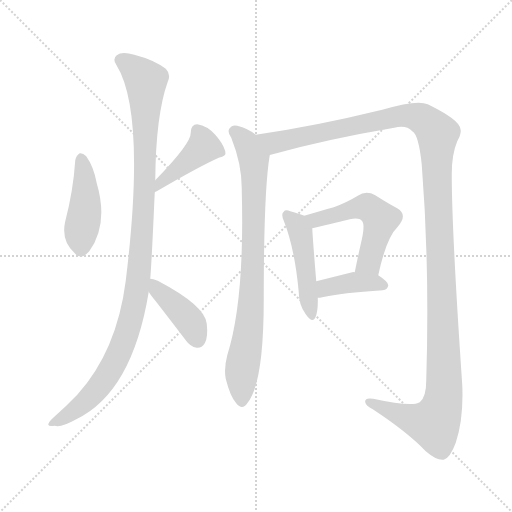
t = 0.00 s
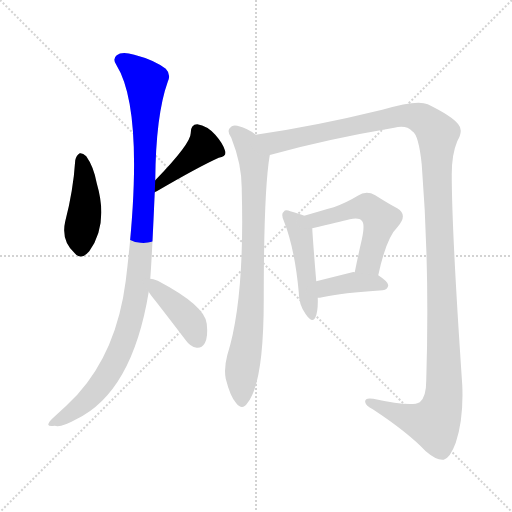
t = 1.56 s
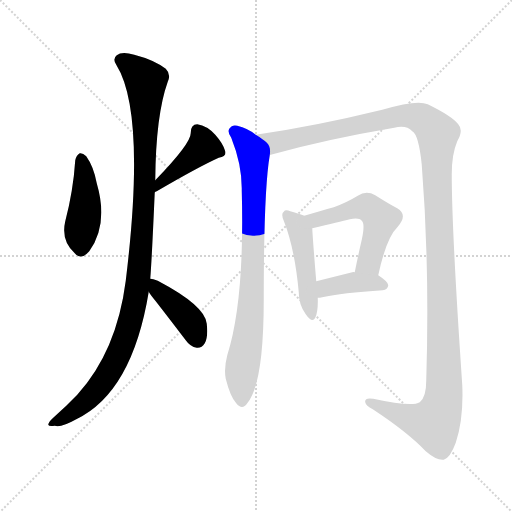
t = 3.13 s
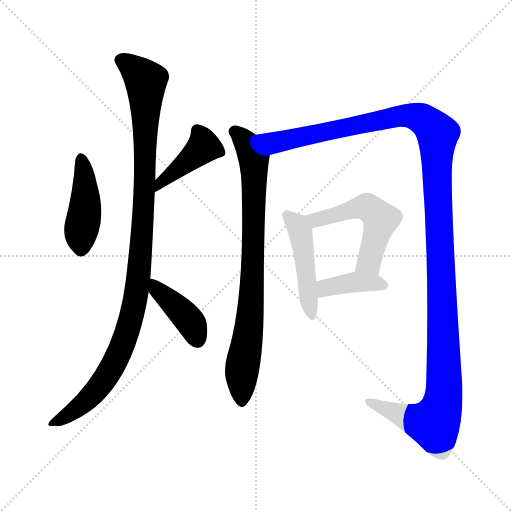
t = 4.69 s
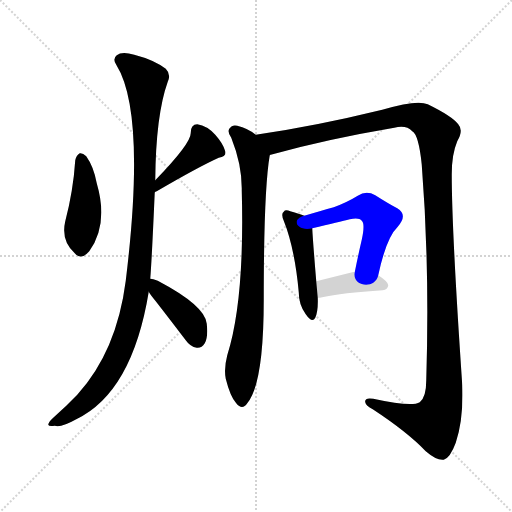
t = 6.25 s
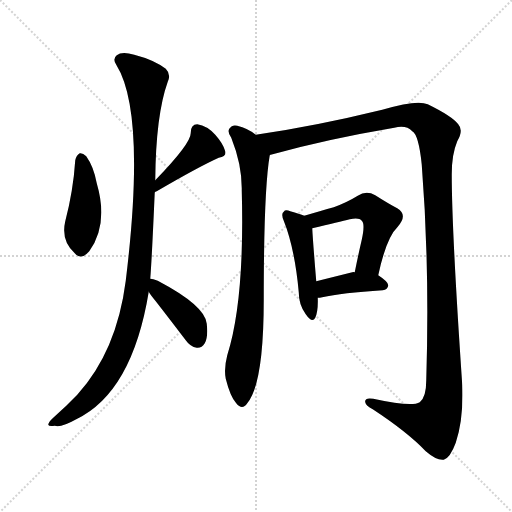
t = 7.82 s

The animated SVG that drew these frames (rendered in a browser with its animation timeline set to each time). Animation: 9 CSS @keyframes rules; one cycle of 7.82 s.

<svg version="1.1" viewBox="0 0 1024 1024" xmlns="http://www.w3.org/2000/svg">
  <g stroke="lightgray" stroke-dasharray="1,1" stroke-width="1" transform="scale(4, 4)">
    <line x1="0" y1="0" x2="256" y2="256"></line>
    <line x1="256" y1="0" x2="0" y2="256"></line>
    <line x1="128" y1="0" x2="128" y2="256"></line>
    <line x1="0" y1="128" x2="256" y2="128"></line>
  </g>
<g transform="scale(1, -1) translate(0, -900)">
   <style type="text/css">
    @keyframes keyframes0 {
      from {
       stroke: blue;
       stroke-dashoffset: 438;
       stroke-width: 128;
       }
       59% {
       animation-timing-function: step-end;
       stroke: blue;
       stroke-dashoffset: 0;
       stroke-width: 128;
       }
       to {
       stroke: black;
       stroke-width: 1024;
       }
       }
       #make-me-a-hanzi-animation-0 {
         animation: keyframes0 0.606445s both;
         animation-delay: 0.000000s;
         animation-timing-function: linear;
       }
    @keyframes keyframes1 {
      from {
       stroke: blue;
       stroke-dashoffset: 413;
       stroke-width: 128;
       }
       57% {
       animation-timing-function: step-end;
       stroke: blue;
       stroke-dashoffset: 0;
       stroke-width: 128;
       }
       to {
       stroke: black;
       stroke-width: 1024;
       }
       }
       #make-me-a-hanzi-animation-1 {
         animation: keyframes1 0.586100s both;
         animation-delay: 0.606445s;
         animation-timing-function: linear;
       }
    @keyframes keyframes2 {
      from {
       stroke: blue;
       stroke-dashoffset: 1071;
       stroke-width: 128;
       }
       78% {
       animation-timing-function: step-end;
       stroke: blue;
       stroke-dashoffset: 0;
       stroke-width: 128;
       }
       to {
       stroke: black;
       stroke-width: 1024;
       }
       }
       #make-me-a-hanzi-animation-2 {
         animation: keyframes2 1.121582s both;
         animation-delay: 1.192546s;
         animation-timing-function: linear;
       }
    @keyframes keyframes3 {
      from {
       stroke: blue;
       stroke-dashoffset: 403;
       stroke-width: 128;
       }
       57% {
       animation-timing-function: step-end;
       stroke: blue;
       stroke-dashoffset: 0;
       stroke-width: 128;
       }
       to {
       stroke: black;
       stroke-width: 1024;
       }
       }
       #make-me-a-hanzi-animation-3 {
         animation: keyframes3 0.577962s both;
         animation-delay: 2.314128s;
         animation-timing-function: linear;
       }
    @keyframes keyframes4 {
      from {
       stroke: blue;
       stroke-dashoffset: 810;
       stroke-width: 128;
       }
       73% {
       animation-timing-function: step-end;
       stroke: blue;
       stroke-dashoffset: 0;
       stroke-width: 128;
       }
       to {
       stroke: black;
       stroke-width: 1024;
       }
       }
       #make-me-a-hanzi-animation-4 {
         animation: keyframes4 0.909180s both;
         animation-delay: 2.892090s;
         animation-timing-function: linear;
       }
    @keyframes keyframes5 {
      from {
       stroke: blue;
       stroke-dashoffset: 1356;
       stroke-width: 128;
       }
       82% {
       animation-timing-function: step-end;
       stroke: blue;
       stroke-dashoffset: 0;
       stroke-width: 128;
       }
       to {
       stroke: black;
       stroke-width: 1024;
       }
       }
       #make-me-a-hanzi-animation-5 {
         animation: keyframes5 1.353516s both;
         animation-delay: 3.801270s;
         animation-timing-function: linear;
       }
    @keyframes keyframes6 {
      from {
       stroke: blue;
       stroke-dashoffset: 466;
       stroke-width: 128;
       }
       60% {
       animation-timing-function: step-end;
       stroke: blue;
       stroke-dashoffset: 0;
       stroke-width: 128;
       }
       to {
       stroke: black;
       stroke-width: 1024;
       }
       }
       #make-me-a-hanzi-animation-6 {
         animation: keyframes6 0.629232s both;
         animation-delay: 5.154785s;
         animation-timing-function: linear;
       }
    @keyframes keyframes7 {
      from {
       stroke: blue;
       stroke-dashoffset: 526;
       stroke-width: 128;
       }
       63% {
       animation-timing-function: step-end;
       stroke: blue;
       stroke-dashoffset: 0;
       stroke-width: 128;
       }
       to {
       stroke: black;
       stroke-width: 1024;
       }
       }
       #make-me-a-hanzi-animation-7 {
         animation: keyframes7 0.678060s both;
         animation-delay: 5.784017s;
         animation-timing-function: linear;
       }
    @keyframes keyframes8 {
      from {
       stroke: blue;
       stroke-dashoffset: 390;
       stroke-width: 128;
       }
       56% {
       animation-timing-function: step-end;
       stroke: blue;
       stroke-dashoffset: 0;
       stroke-width: 128;
       }
       to {
       stroke: black;
       stroke-width: 1024;
       }
       }
       #make-me-a-hanzi-animation-8 {
         animation: keyframes8 0.567383s both;
         animation-delay: 6.462077s;
         animation-timing-function: linear;
       }
</style>
<path d="M 150.5 579.5 Q 146.5 518.5 130.5 457.5 Q 121.5 418.5 149.5 393.5 Q 162.5 378.5 178.5 397.5 Q 217.5 451.5 193.5 533.5 Q 187.5 566.5 172.5 587.5 Q 165.5 594.5 159.5 593.5 Q 152.5 589.5 150.5 579.5 Z" fill="lightgray"></path> 
<path d="M 309.5 515.5 Q 310.5 516.5 313.5 517.5 Q 397.5 566.5 437.5 584.5 Q 453.5 587.5 450.5 597.5 Q 446.5 612.5 430.5 630.5 Q 414.5 648.5 394.5 651.5 Q 381.5 651.5 381.5 634.5 Q 382.5 613.5 310.5 539.5 C 289.5 517.5 282.5 501.5 309.5 515.5 Z" fill="lightgray"></path> 
<path d="M 300.5 342.5 Q 303.5 378.5 309.5 515.5 L 310.5 539.5 Q 311.5 669.5 335.5 736.5 Q 342.5 751.5 331.5 762.5 Q 307.5 780.5 268.5 790.5 Q 243.5 797.5 233.5 789.5 Q 224.5 782.5 232.5 770.5 Q 292.5 674.5 251.5 338.5 Q 233.5 197.5 154.5 110.5 Q 133.5 88.5 106.5 64.5 Q 96.5 55.5 96.5 50.5 Q 97.5 46.5 109.5 48.5 Q 122.5 44.5 152.5 61.5 Q 264.5 115.5 297.5 316.5 L 300.5 342.5 Z" fill="lightgray"></path> 
<path d="M 297.5 316.5 Q 301.5 309.5 311.5 297.5 Q 339.5 261.5 371.5 219.5 Q 380.5 206.5 393.5 204.5 Q 403.5 203.5 409.5 213.5 Q 416.5 225.5 413.5 252.5 Q 410.5 288.5 315.5 338.5 Q 305.5 342.5 300.5 342.5 C 278.5 345.5 281.5 341.5 297.5 316.5 Z" fill="lightgray"></path> 
<path d="M 511.5 630.5 Q 495.5 643.5 474.5 648.5 Q 464.5 651.5 458.5 642.5 Q 454.5 635.5 462.5 624.5 Q 484.5 569.5 483.5 518.5 Q 489.5 299.5 454.5 189.5 Q 447.5 162.5 451.5 142.5 Q 460.5 106.5 472.5 93.5 Q 484.5 78.5 494.5 93.5 Q 527.5 132.5 527.5 301.5 Q 527.5 520.5 539.5 589.5 C 542.5 610.5 536.5 614.5 511.5 630.5 Z" fill="lightgray"></path> 
<path d="M 539.5 589.5 Q 538.5 590.5 541.5 590.5 Q 652.5 621.5 788.5 644.5 Q 812.5 650.5 824.5 637.5 Q 837.5 630.5 843.5 570.5 Q 859.5 368.5 852.5 139.5 Q 852.5 105.5 839.5 95.5 Q 823.5 85.5 746.5 102.5 Q 728.5 105.5 730.5 95.5 Q 731.5 88.5 745.5 81.5 Q 815.5 35.5 851.5 -2.5 Q 873.5 -21.5 887.5 -19.5 Q 900.5 -15.5 911.5 14.5 Q 927.5 62.5 924.5 130.5 Q 903.5 437.5 903.5 551.5 Q 903.5 591.5 914.5 617.5 Q 927.5 639.5 916.5 651.5 Q 904.5 667.5 855.5 691.5 Q 834.5 701.5 764.5 680.5 Q 629.5 647.5 511.5 630.5 C 481.5 625.5 510.5 581.5 539.5 589.5 Z" fill="lightgray"></path> 
<path d="M 608.5 468.5 Q 599.5 472.5 580.5 477.5 Q 570.5 481.5 567.5 476.5 Q 561.5 472.5 567.5 458.5 Q 589.5 403.5 597.5 315.5 Q 597.5 290.5 611.5 271.5 Q 624.5 252.5 630.5 264.5 Q 636.5 277.5 635.5 304.5 L 632.5 337.5 Q 625.5 421.5 624.5 443.5 C 623.5 462.5 623.5 462.5 608.5 468.5 Z" fill="lightgray"></path> 
<path d="M 756.5 349.5 Q 772.5 424.5 795.5 446.5 Q 816.5 470.5 794.5 483.5 Q 775.5 493.5 750.5 509.5 Q 732.5 519.5 715.5 508.5 Q 694.5 495.5 667.5 485.5 Q 642.5 478.5 608.5 468.5 C 579.5 460.5 595.5 436.5 624.5 443.5 Q 679.5 456.5 699.5 461.5 Q 718.5 465.5 723.5 458.5 Q 730.5 452.5 723.5 420.5 Q 716.5 390.5 709.5 355.5 C 703.5 326.5 750.5 320.5 756.5 349.5 Z" fill="lightgray"></path> 
<path d="M 635.5 304.5 Q 639.5 304.5 644.5 305.5 Q 683.5 314.5 765.5 319.5 Q 775.5 320.5 776.5 329.5 Q 776.5 336.5 756.5 349.5 L 709.5 355.5 Q 706.5 356.5 704.5 355.5 Q 664.5 345.5 632.5 337.5 C 603.5 330.5 605.5 302.5 635.5 304.5 Z" fill="lightgray"></path> 
      <clipPath id="make-me-a-hanzi-clip-0">
      <path d="M 150.5 579.5 Q 146.5 518.5 130.5 457.5 Q 121.5 418.5 149.5 393.5 Q 162.5 378.5 178.5 397.5 Q 217.5 451.5 193.5 533.5 Q 187.5 566.5 172.5 587.5 Q 165.5 594.5 159.5 593.5 Q 152.5 589.5 150.5 579.5 Z" fill="lightgray"></path>
      </clipPath>
      <path clip-path="url(#make-me-a-hanzi-clip-0)" d="M 163.5 584.5 L 171.5 502.5 L 162.5 403.5 " fill="none" id="make-me-a-hanzi-animation-0" stroke-dasharray="310 620" stroke-linecap="round"></path>

      <clipPath id="make-me-a-hanzi-clip-1">
      <path d="M 309.5 515.5 Q 310.5 516.5 313.5 517.5 Q 397.5 566.5 437.5 584.5 Q 453.5 587.5 450.5 597.5 Q 446.5 612.5 430.5 630.5 Q 414.5 648.5 394.5 651.5 Q 381.5 651.5 381.5 634.5 Q 382.5 613.5 310.5 539.5 C 289.5 517.5 282.5 501.5 309.5 515.5 Z" fill="lightgray"></path>
      </clipPath>
      <path clip-path="url(#make-me-a-hanzi-clip-1)" d="M 394.5 637.5 L 407.5 606.5 L 334.5 543.5 L 325.5 542.5 L 320.5 525.5 " fill="none" id="make-me-a-hanzi-animation-1" stroke-dasharray="285 570" stroke-linecap="round"></path>

      <clipPath id="make-me-a-hanzi-clip-2">
      <path d="M 300.5 342.5 Q 303.5 378.5 309.5 515.5 L 310.5 539.5 Q 311.5 669.5 335.5 736.5 Q 342.5 751.5 331.5 762.5 Q 307.5 780.5 268.5 790.5 Q 243.5 797.5 233.5 789.5 Q 224.5 782.5 232.5 770.5 Q 292.5 674.5 251.5 338.5 Q 233.5 197.5 154.5 110.5 Q 133.5 88.5 106.5 64.5 Q 96.5 55.5 96.5 50.5 Q 97.5 46.5 109.5 48.5 Q 122.5 44.5 152.5 61.5 Q 264.5 115.5 297.5 316.5 L 300.5 342.5 Z" fill="lightgray"></path>
      </clipPath>
      <path clip-path="url(#make-me-a-hanzi-clip-2)" d="M 241.5 779.5 L 268.5 762.5 L 291.5 737.5 L 289.5 504.5 L 268.5 290.5 L 249.5 220.5 L 209.5 141.5 L 168.5 94.5 L 103.5 51.5 " fill="none" id="make-me-a-hanzi-animation-2" stroke-dasharray="943 1886" stroke-linecap="round"></path>

      <clipPath id="make-me-a-hanzi-clip-3">
      <path d="M 297.5 316.5 Q 301.5 309.5 311.5 297.5 Q 339.5 261.5 371.5 219.5 Q 380.5 206.5 393.5 204.5 Q 403.5 203.5 409.5 213.5 Q 416.5 225.5 413.5 252.5 Q 410.5 288.5 315.5 338.5 Q 305.5 342.5 300.5 342.5 C 278.5 345.5 281.5 341.5 297.5 316.5 Z" fill="lightgray"></path>
      </clipPath>
      <path clip-path="url(#make-me-a-hanzi-clip-3)" d="M 306.5 335.5 L 375.5 262.5 L 395.5 220.5 " fill="none" id="make-me-a-hanzi-animation-3" stroke-dasharray="275 550" stroke-linecap="round"></path>

      <clipPath id="make-me-a-hanzi-clip-4">
      <path d="M 511.5 630.5 Q 495.5 643.5 474.5 648.5 Q 464.5 651.5 458.5 642.5 Q 454.5 635.5 462.5 624.5 Q 484.5 569.5 483.5 518.5 Q 489.5 299.5 454.5 189.5 Q 447.5 162.5 451.5 142.5 Q 460.5 106.5 472.5 93.5 Q 484.5 78.5 494.5 93.5 Q 527.5 132.5 527.5 301.5 Q 527.5 520.5 539.5 589.5 C 542.5 610.5 536.5 614.5 511.5 630.5 Z" fill="lightgray"></path>
      </clipPath>
      <path clip-path="url(#make-me-a-hanzi-clip-4)" d="M 469.5 637.5 L 499.5 600.5 L 507.5 581.5 L 508.5 550.5 L 502.5 289.5 L 485.5 174.5 L 483.5 97.5 " fill="none" id="make-me-a-hanzi-animation-4" stroke-dasharray="682 1364" stroke-linecap="round"></path>

      <clipPath id="make-me-a-hanzi-clip-5">
      <path d="M 539.5 589.5 Q 538.5 590.5 541.5 590.5 Q 652.5 621.5 788.5 644.5 Q 812.5 650.5 824.5 637.5 Q 837.5 630.5 843.5 570.5 Q 859.5 368.5 852.5 139.5 Q 852.5 105.5 839.5 95.5 Q 823.5 85.5 746.5 102.5 Q 728.5 105.5 730.5 95.5 Q 731.5 88.5 745.5 81.5 Q 815.5 35.5 851.5 -2.5 Q 873.5 -21.5 887.5 -19.5 Q 900.5 -15.5 911.5 14.5 Q 927.5 62.5 924.5 130.5 Q 903.5 437.5 903.5 551.5 Q 903.5 591.5 914.5 617.5 Q 927.5 639.5 916.5 651.5 Q 904.5 667.5 855.5 691.5 Q 834.5 701.5 764.5 680.5 Q 629.5 647.5 511.5 630.5 C 481.5 625.5 510.5 581.5 539.5 589.5 Z" fill="lightgray"></path>
      </clipPath>
      <path clip-path="url(#make-me-a-hanzi-clip-5)" d="M 518.5 628.5 L 544.5 615.5 L 557.5 615.5 L 817.5 669.5 L 850.5 658.5 L 875.5 632.5 L 872.5 585.5 L 889.5 139.5 L 881.5 78.5 L 868.5 52.5 L 859.5 53.5 L 809.5 66.5 L 738.5 95.5 " fill="none" id="make-me-a-hanzi-animation-5" stroke-dasharray="1228 2456" stroke-linecap="round"></path>

      <clipPath id="make-me-a-hanzi-clip-6">
      <path d="M 608.5 468.5 Q 599.5 472.5 580.5 477.5 Q 570.5 481.5 567.5 476.5 Q 561.5 472.5 567.5 458.5 Q 589.5 403.5 597.5 315.5 Q 597.5 290.5 611.5 271.5 Q 624.5 252.5 630.5 264.5 Q 636.5 277.5 635.5 304.5 L 632.5 337.5 Q 625.5 421.5 624.5 443.5 C 623.5 462.5 623.5 462.5 608.5 468.5 Z" fill="lightgray"></path>
      </clipPath>
      <path clip-path="url(#make-me-a-hanzi-clip-6)" d="M 574.5 469.5 L 594.5 448.5 L 602.5 429.5 L 622.5 270.5 " fill="none" id="make-me-a-hanzi-animation-6" stroke-dasharray="338 676" stroke-linecap="round"></path>

      <clipPath id="make-me-a-hanzi-clip-7">
      <path d="M 756.5 349.5 Q 772.5 424.5 795.5 446.5 Q 816.5 470.5 794.5 483.5 Q 775.5 493.5 750.5 509.5 Q 732.5 519.5 715.5 508.5 Q 694.5 495.5 667.5 485.5 Q 642.5 478.5 608.5 468.5 C 579.5 460.5 595.5 436.5 624.5 443.5 Q 679.5 456.5 699.5 461.5 Q 718.5 465.5 723.5 458.5 Q 730.5 452.5 723.5 420.5 Q 716.5 390.5 709.5 355.5 C 703.5 326.5 750.5 320.5 756.5 349.5 Z" fill="lightgray"></path>
      </clipPath>
      <path clip-path="url(#make-me-a-hanzi-clip-7)" d="M 618.5 465.5 L 632.5 458.5 L 734.5 485.5 L 761.5 461.5 L 740.5 384.5 L 718.5 360.5 " fill="none" id="make-me-a-hanzi-animation-7" stroke-dasharray="398 796" stroke-linecap="round"></path>

      <clipPath id="make-me-a-hanzi-clip-8">
      <path d="M 635.5 304.5 Q 639.5 304.5 644.5 305.5 Q 683.5 314.5 765.5 319.5 Q 775.5 320.5 776.5 329.5 Q 776.5 336.5 756.5 349.5 L 709.5 355.5 Q 706.5 356.5 704.5 355.5 Q 664.5 345.5 632.5 337.5 C 603.5 330.5 605.5 302.5 635.5 304.5 Z" fill="lightgray"></path>
      </clipPath>
      <path clip-path="url(#make-me-a-hanzi-clip-8)" d="M 639.5 310.5 L 656.5 326.5 L 707.5 335.5 L 766.5 329.5 " fill="none" id="make-me-a-hanzi-animation-8" stroke-dasharray="262 524" stroke-linecap="round"></path>

</g>
</svg>
